Run: headless pygame with SDL's dummy video driver; simulated clock (each Clock.tick advances the game by its frame time, no real sleeping); random seed 0; keys injected as events and as key.get_pressed() state; no mouse input.
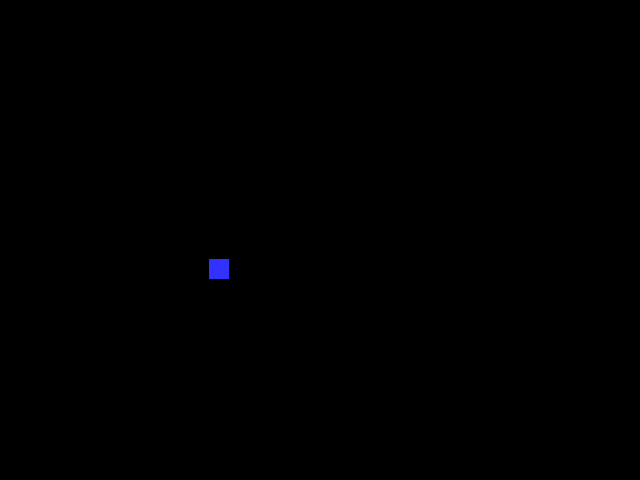
Frame 1 of 4 · flips 1–60 · no input
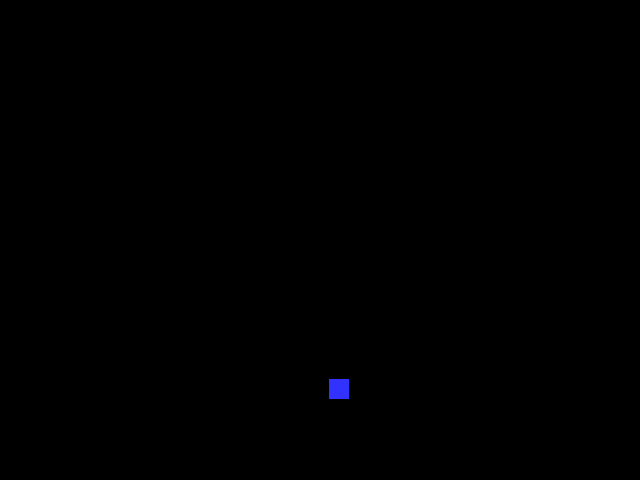
Frame 2 of 4 · flips 61–180 · tapped SPACE, RETURN · held RIGHT (→), D
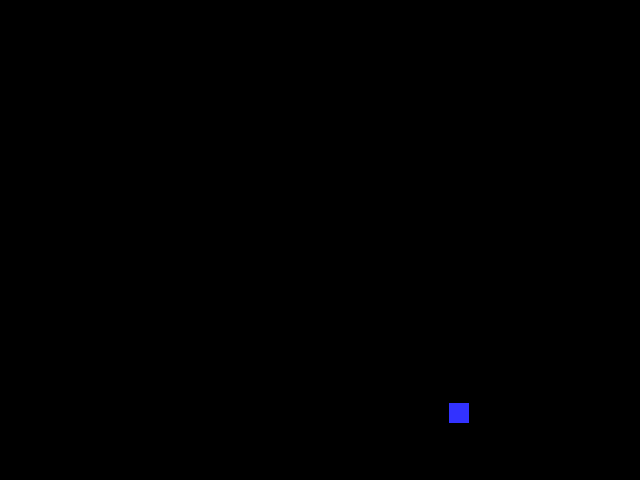
Frame 3 of 4 · flips 181–300 · held DOWN (↓), S
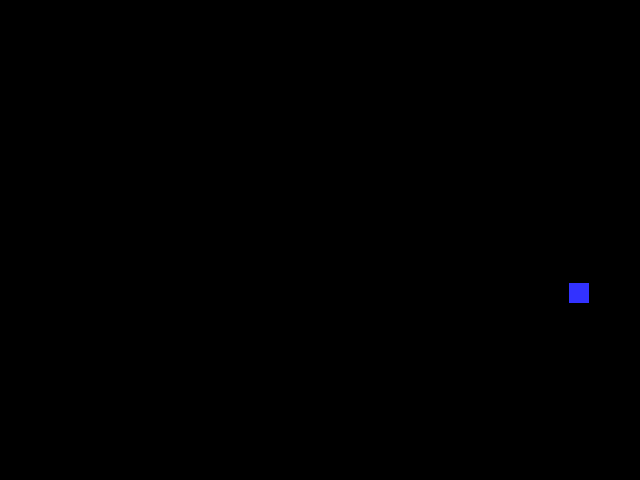
Frame 4 of 4 · flips 301–420 · held LEFT (←), A, UP (↑), W

The pygame program that drew these frames:

import pygame

BLACK = (0, 0, 0)
WHITE = (255, 255, 255)
BLUE = (50, 50, 255)
YELLOW = (255, 255, 0)
ORANGE = (245, 154, 17)
pygame.init()
size = (640, 480)
screen = pygame.display.set_mode(size)
pygame.display.set_caption("Pong")
done = False
ball_width = 20
x_val = 150
y_val = 200
x_direction = 1
y_direction = 1

clock = pygame.time.Clock()

while not done:
    if y_val > 450 or y_val < 0:
        y_direction = y_direction * -1
    if x_val > 650 or x_val < 0:
        x_direction = x_direction * -1    
# -- User input and controls
    for event in pygame.event.get():
        if event.type == pygame.QUIT:
            done = True
    screen.fill (BLACK)
# -- Draw here
    pygame.draw.rect(screen, BLUE, (x_val, y_val, ball_width, ball_width))
# -- flip display to reveal new position of objects
    pygame.display.flip()
 # - The clock ticks over
    clock.tick(60)
    x_val = x_val + x_direction
    y_val = y_val + y_direction
#End While - End of game loop
pygame.quit()
